Photos from the image-classification dataset "Dataset" in the GitHub repository daffakurnia11/Coffee-Beans-Roast-Level-Classification. Its 4 classes are: dark roast, green, light roast, medium roast.

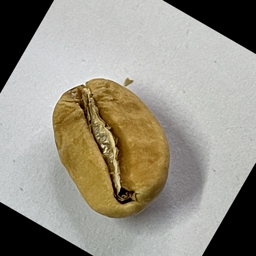
Label: light roast

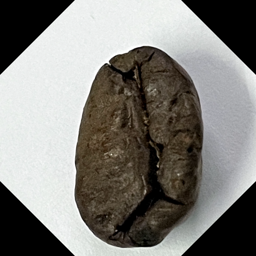
Label: dark roast

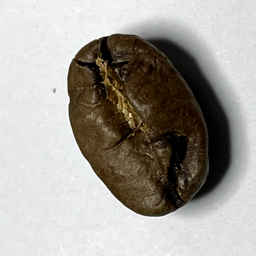
Label: medium roast

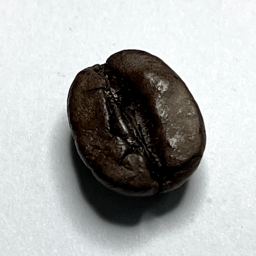
Label: dark roast

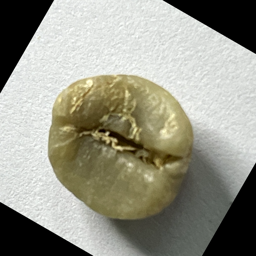
Label: green

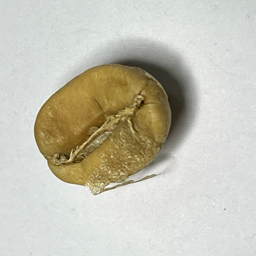
Label: light roast
